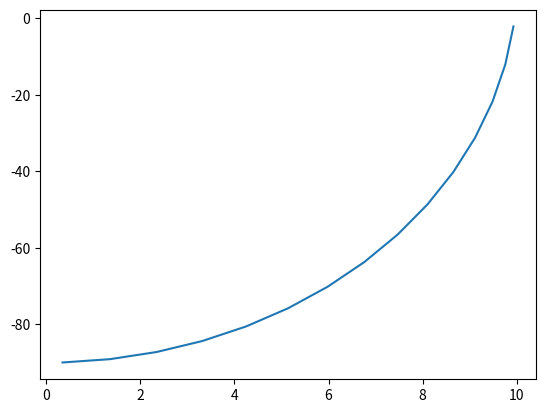

This figure's Python source:
import matplotlib.pyplot as plt
import numpy as np
import math

def points_from_curv(_x):
  a = 100
  b = 2
  print(_x)
  _y = (_x ** 2) / (a ** 2)
  _y = _y - 1
  _y = _y * (b ** 2)
  print(_y)
  sign = 1 if _y > 0 else -1
  _y = math.sqrt(abs(_y)) * sign

  # _y = math.sqrt(( (_x**2 / a**2) - 1 ) * (b**2))
  # x = curvature * math.cos(curvature)
  # y = curvature * math.cos(_x)
  return _y

def circle_y(theta, r):
  return r * np.sin(theta)

def circle_x(theta, r):
  return r * np.cos(theta)


angle = 10

x = np.linspace(0.0, 10, 100)
y = [(circle_y(_x, angle)+1) * angle for _x in x]
x = [circle_x(_x, angle) for _x in x]

x = x[1:]
y = y[1:]

x, y = zip(*[(_x, _y) for _x, _y in zip(x, y) if _y <= 1 and _x >= 0])
# x, y = zip(*[(_x, _y) for _x, _y in zip(x, y)])

plt.plot(x, y)
# plt.xlim([-.5, 2])
# plt.ylim([-.5, 2])
plt.show()
